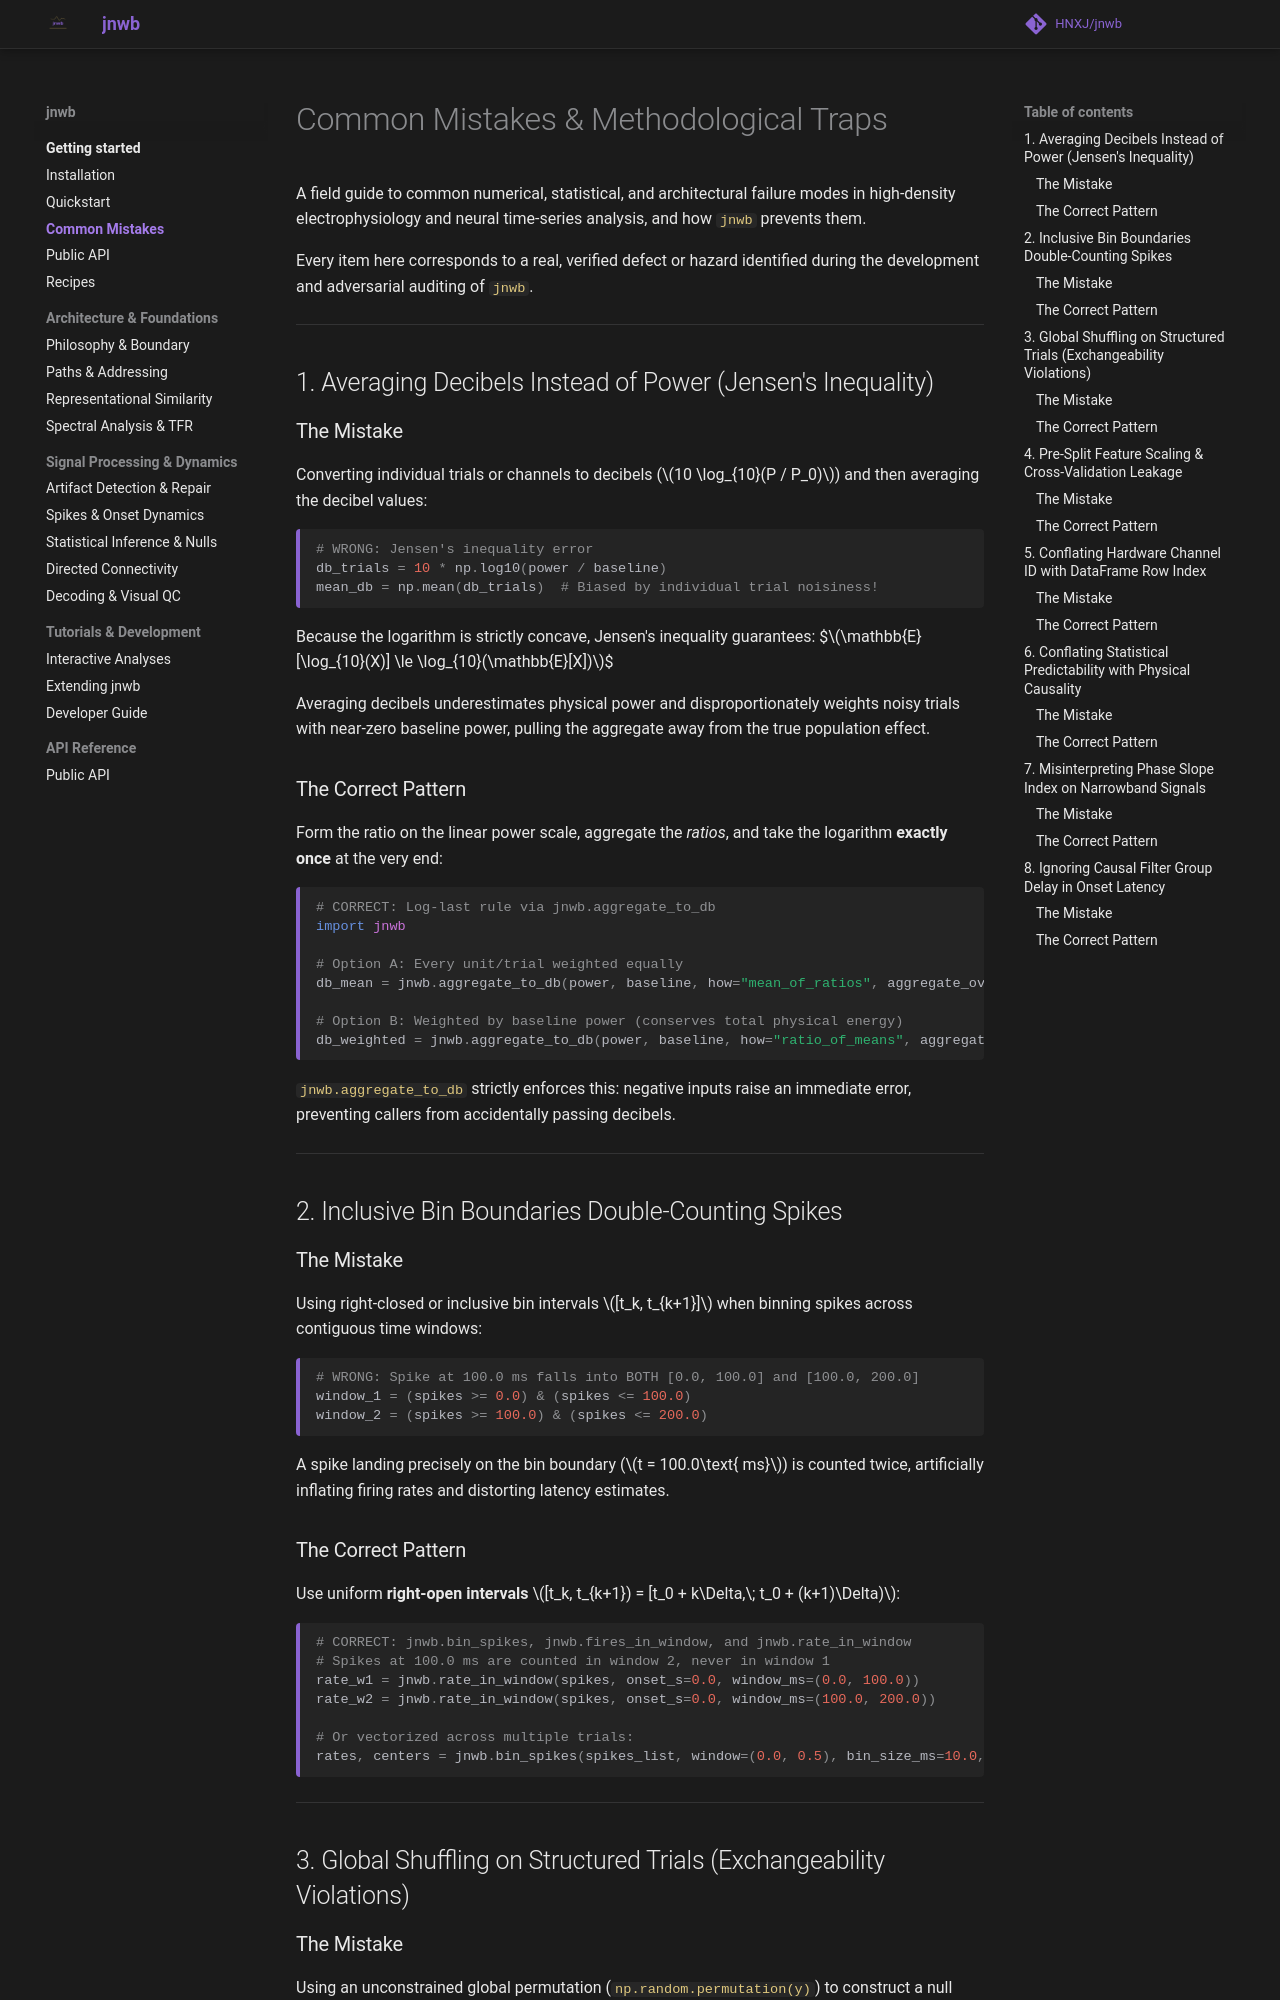

repository: HNXJ/Jnwb · page: common_mistakes/index.html · generator: mkdocs

# Common Mistakes & Methodological Traps

A field guide to common numerical, statistical, and architectural failure modes in high-density electrophysiology and neural time-series analysis, and how `jnwb` prevents them.

Every item here corresponds to a real, verified defect or hazard identified during the development and adversarial auditing of `jnwb`.

---

## 1. Averaging Decibels Instead of Power (Jensen's Inequality)

### The Mistake
Converting individual trials or channels to decibels ($10 \log_{10}(P / P_0)$) and then averaging the decibel values:

```python
# WRONG: Jensen's inequality error
db_trials = 10 * np.log10(power / baseline)
mean_db = np.mean(db_trials)  # Biased by individual trial noisiness!
```

Because the logarithm is strictly concave, Jensen's inequality guarantees:
$$\mathbb{E}[\log_{10}(X)] \le \log_{10}(\mathbb{E}[X])$$

Averaging decibels underestimates physical power and disproportionately weights noisy trials with near-zero baseline power, pulling the aggregate away from the true population effect.

### The Correct Pattern
Form the ratio on the linear power scale, aggregate the *ratios*, and take the logarithm **exactly once** at the very end:

```python
# CORRECT: Log-last rule via jnwb.aggregate_to_db
import jnwb

# Option A: Every unit/trial weighted equally
db_mean = jnwb.aggregate_to_db(power, baseline, how="mean_of_ratios", aggregate_over=0)

# Option B: Weighted by baseline power (conserves total physical energy)
db_weighted = jnwb.aggregate_to_db(power, baseline, how="ratio_of_means", aggregate_over=0)
```

`jnwb.aggregate_to_db` strictly enforces this: negative inputs raise an immediate error, preventing callers from accidentally passing decibels.

---

## 2. Inclusive Bin Boundaries Double-Counting Spikes

### The Mistake
Using right-closed or inclusive bin intervals $[t_k, t_{k+1}]$ when binning spikes across contiguous time windows:

```python
# WRONG: Spike at 100.0 ms falls into BOTH [0.0, 100.0] and [100.0, 200.0]
window_1 = (spikes >= 0.0) & (spikes <= 100.0)
window_2 = (spikes >= 100.0) & (spikes <= 200.0)
```

A spike landing precisely on the bin boundary ($t = 100.0\text{ ms}$) is counted twice, artificially inflating firing rates and distorting latency estimates.

### The Correct Pattern
Use uniform **right-open intervals** $[t_k, t_{k+1}) = [t_0 + k\Delta,\; t_0 + (k+1)\Delta)$:

```python
# CORRECT: jnwb.bin_spikes, jnwb.fires_in_window, and jnwb.rate_in_window
# Spikes at 100.0 ms are counted in window 2, never in window 1
rate_w1 = jnwb.rate_in_window(spikes, onset_s=0.0, window_ms=(0.0, 100.0))
rate_w2 = jnwb.rate_in_window(spikes, onset_s=0.0, window_ms=(100.0, 200.0))

# Or vectorized across multiple trials:
rates, centers = jnwb.bin_spikes(spikes_list, window=(0.0, 0.5), bin_size_ms=10.0, output="rate", return_centers=True)
```

---

## 3. Global Shuffling on Structured Trials (Exchangeability Violations)
